4-way image classification set "clarifier" from GitHub (janes1234/Skripsie); label vocabulary: dysfunctional, empty, functional, scum.

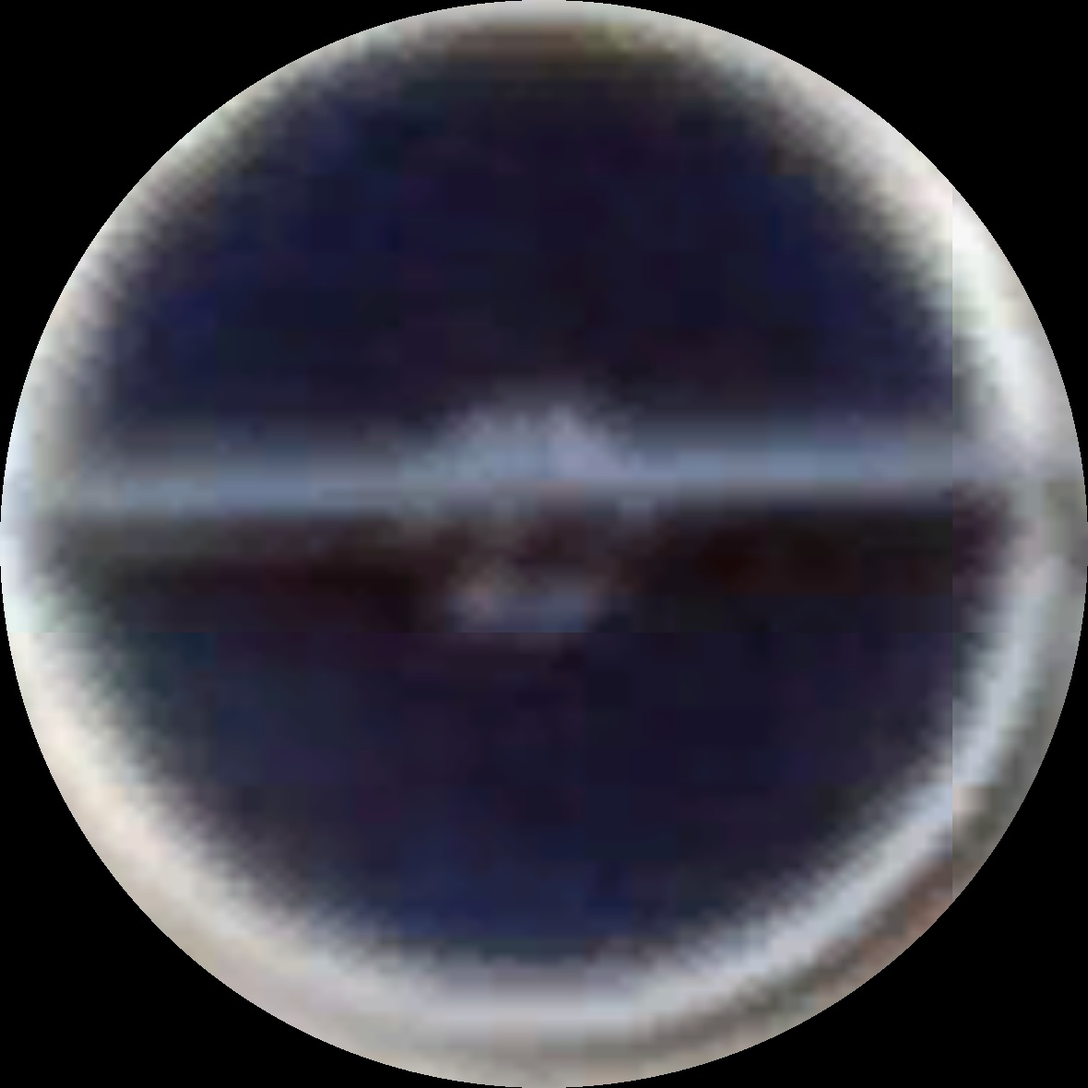
Label: functional

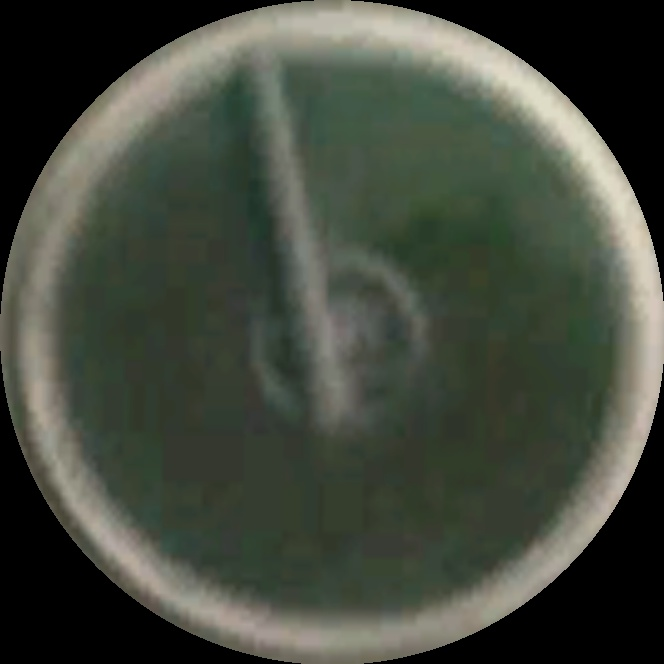
Label: dysfunctional

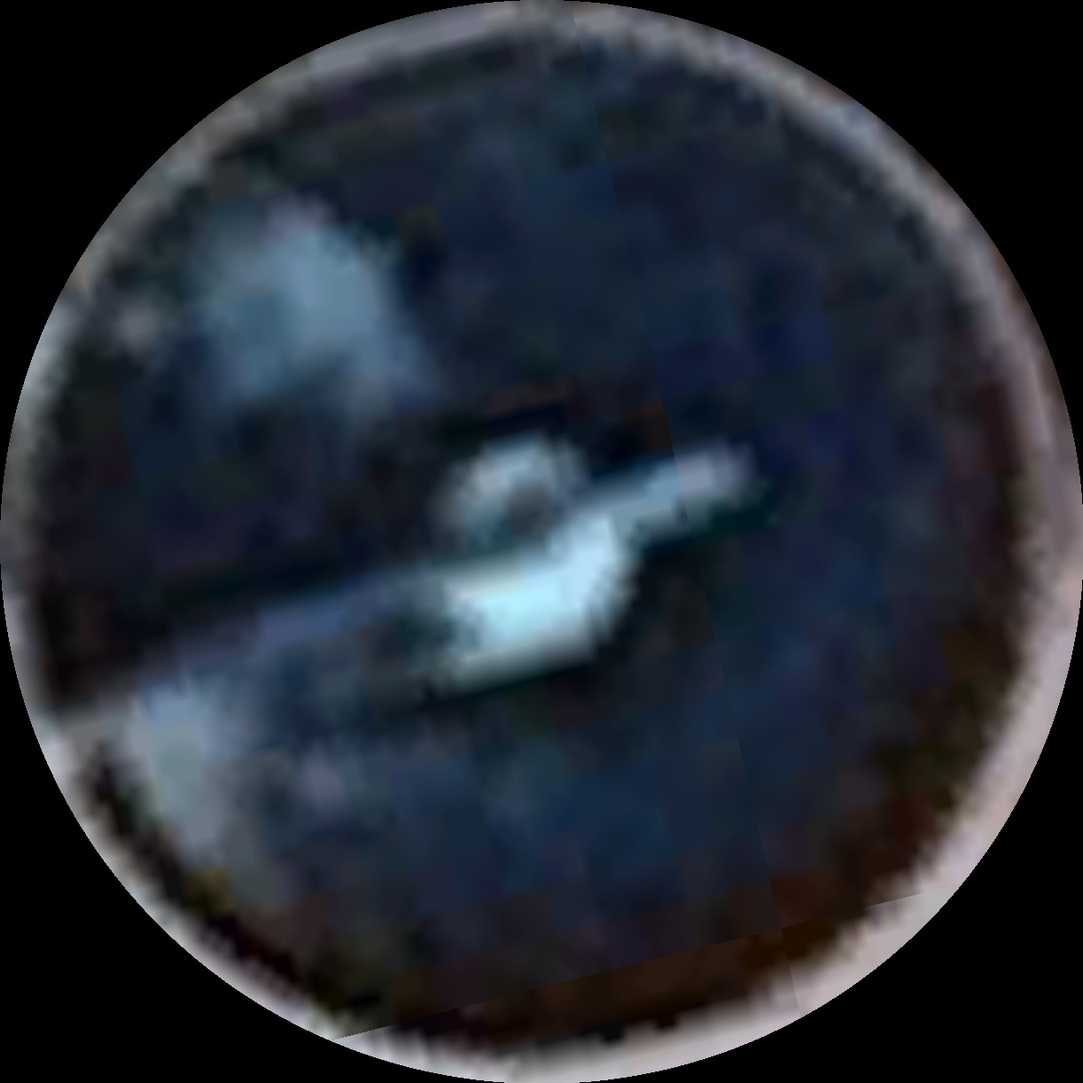
Label: scum

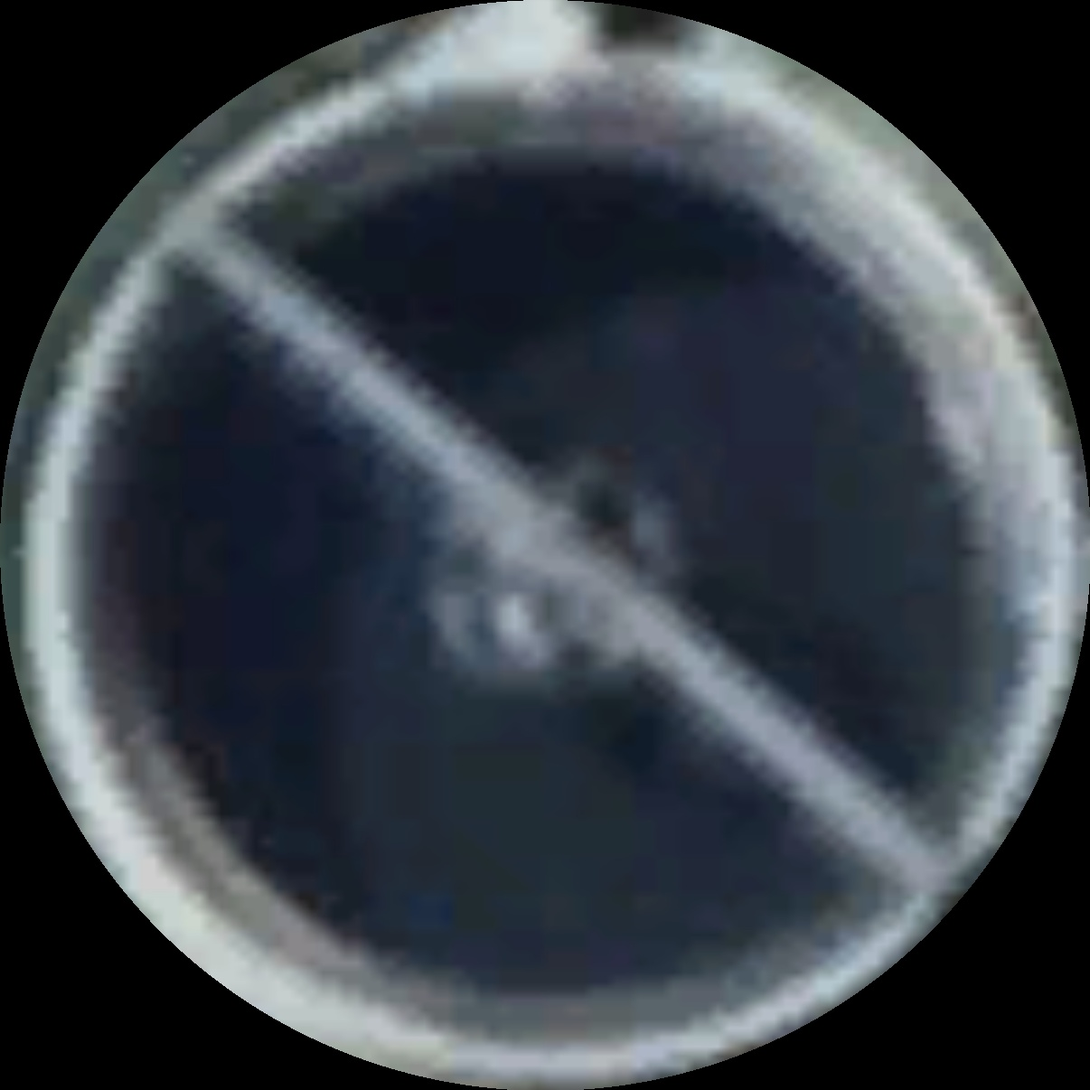
Label: functional

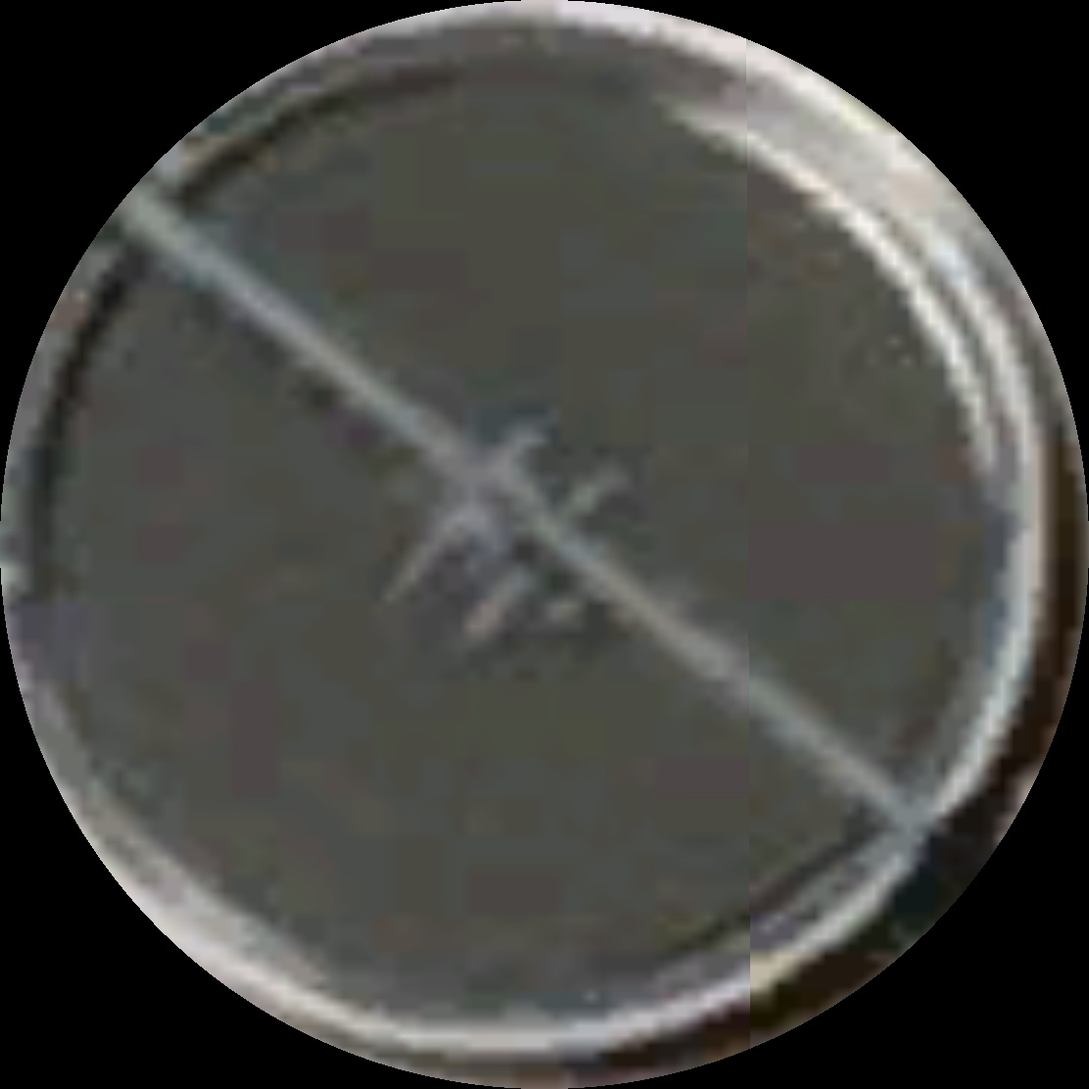
Label: functional

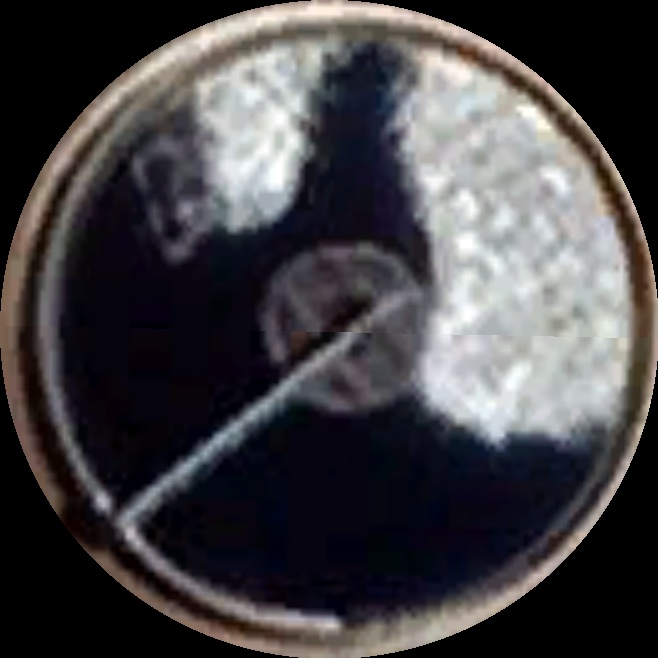
Label: scum
